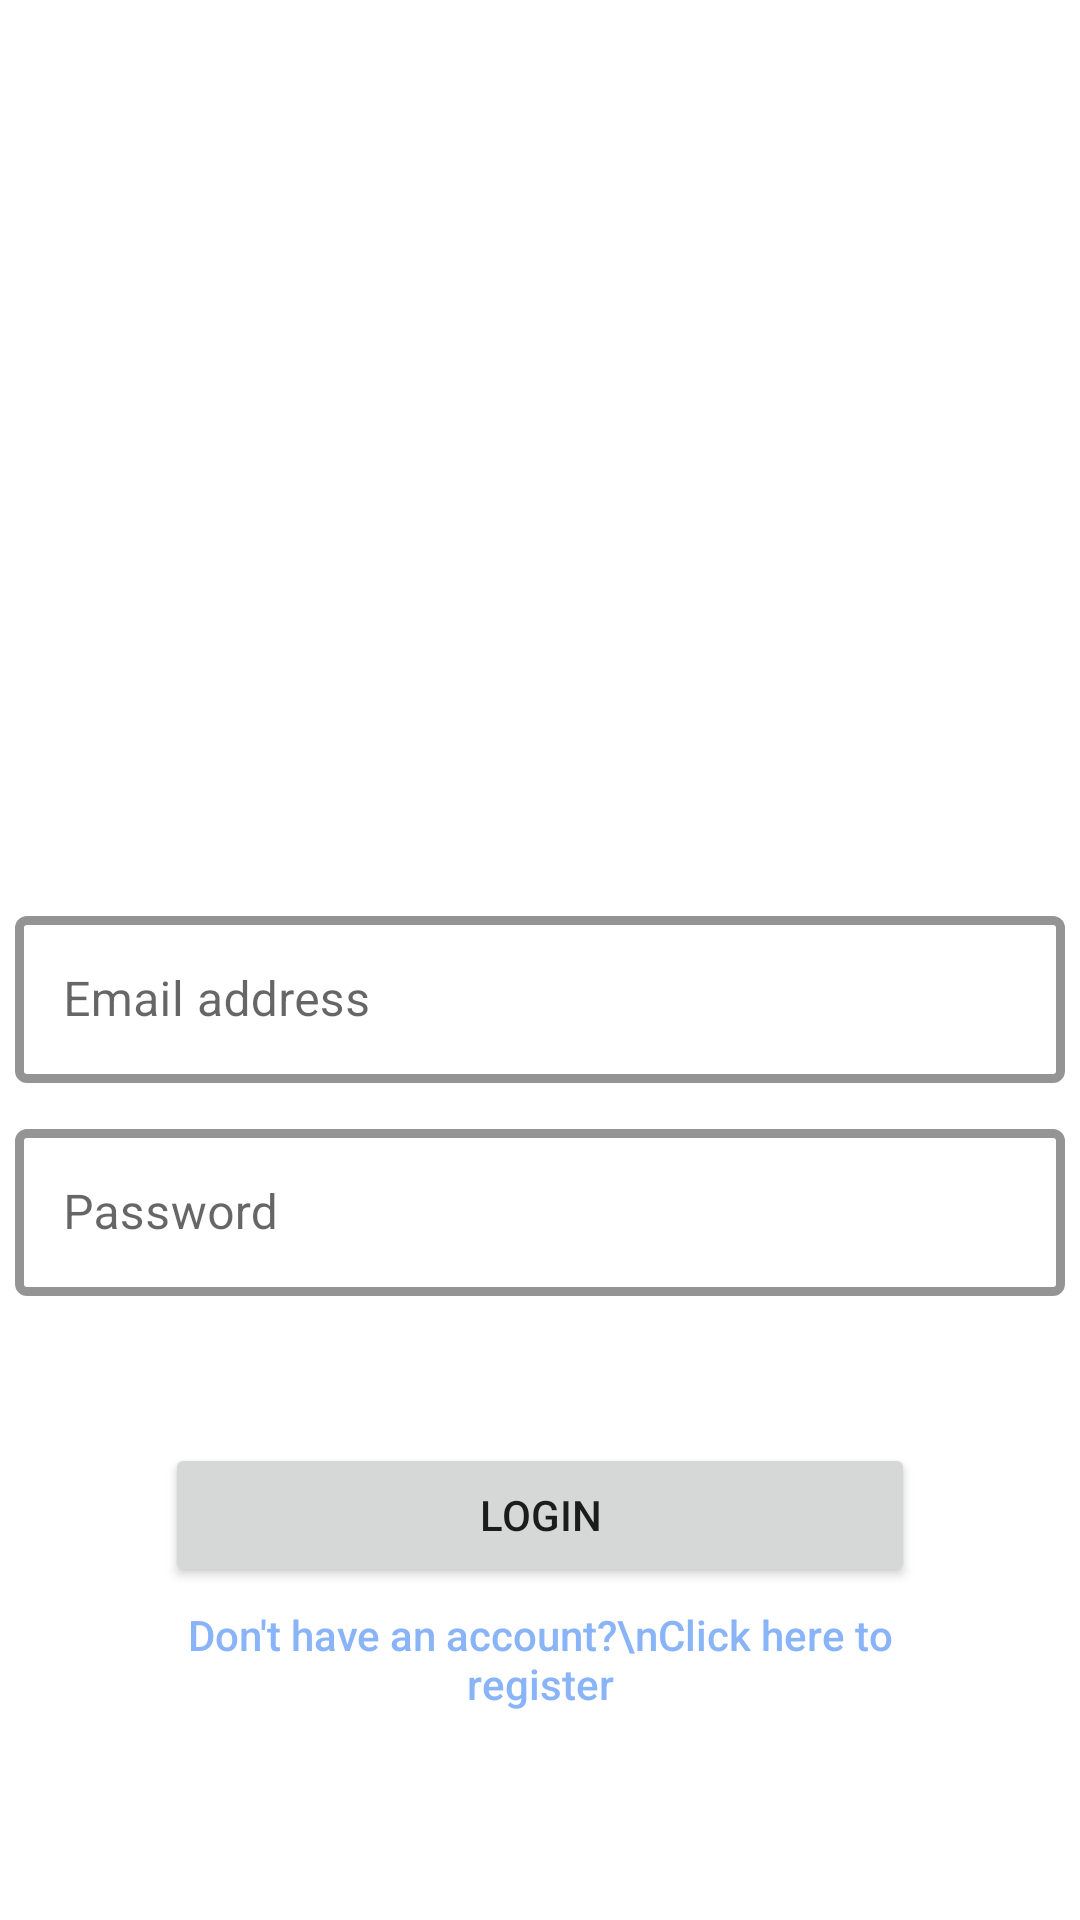

The Android layout XML behind this screen, and the referenced resources:
<!-- AndroidManifest.xml: application theme Theme.LocalShopEcommerceApplication -->
<!-- res/layout/activity_login.xml -->
<?xml version="1.0" encoding="utf-8"?>
<androidx.constraintlayout.widget.ConstraintLayout xmlns:android="http://schemas.android.com/apk/res/android"
    xmlns:app="http://schemas.android.com/apk/res-auto"
    xmlns:tools="http://schemas.android.com/tools"
    android:layout_width="match_parent"
    android:layout_height="match_parent"
    tools:context=".activities.LoginActivity"
    android:layout_margin="10dp" >

    <com.google.android.material.textfield.TextInputLayout
        android:id="@+id/layoutEmail"
        android:layout_width="350dp"
        android:layout_height="wrap_content"
        style="@style/Widget.MaterialComponents.TextInputLayout.OutlinedBox"
        app:boxStrokeColor="@color/black"
        app:boxStrokeWidth="3dp"

        app:layout_constraintStart_toStartOf="parent"
        app:layout_constraintEnd_toEndOf="parent"
        app:layout_constraintTop_toTopOf="parent"
        android:layout_marginTop="300dp" >

        <com.google.android.material.textfield.TextInputEditText
            android:id="@+id/edtEmail"
            android:layout_width="match_parent"
            android:layout_height="match_parent"
            android:ems="10"
            android:inputType="textEmailAddress"
            android:hint="Email address" />
    </com.google.android.material.textfield.TextInputLayout>

    <com.google.android.material.textfield.TextInputLayout
        android:id="@+id/layoutPassword"
        android:layout_width="350dp"
        android:layout_height="wrap_content"
        style="@style/Widget.MaterialComponents.TextInputLayout.OutlinedBox"
        app:boxStrokeColor="@color/black"
        app:boxStrokeWidth="3dp"

        app:layout_constraintStart_toStartOf="@+id/layoutEmail"
        app:layout_constraintEnd_toEndOf="@+id/layoutEmail"
        app:layout_constraintTop_toBottomOf="@+id/layoutEmail"
        android:layout_marginTop="10dp" >

        <com.google.android.material.textfield.TextInputEditText
            android:id="@+id/edtPassword"
            android:layout_width="match_parent"
            android:layout_height="match_parent"
            android:ems="10"
            android:inputType="textPassword"
            android:hint="Password" />
    </com.google.android.material.textfield.TextInputLayout>

    <TextView
        android:id="@+id/txtDisplayInfo"
        android:layout_width="wrap_content"
        android:layout_height="wrap_content"
        android:text=""
        android:textSize="14sp"
        android:textColor="@color/red"

        app:layout_constraintStart_toStartOf="@+id/layoutPassword"
        app:layout_constraintEnd_toEndOf="@+id/layoutPassword"
        app:layout_constraintTop_toBottomOf="@+id/layoutPassword"
        android:layout_marginTop="15dp"/>

    <Button
        android:id="@+id/btnLogin"
        android:layout_width="250dp"
        android:layout_height="wrap_content"
        android:text="Login"

        app:layout_constraintStart_toStartOf="@+id/txtDisplayInfo"
        app:layout_constraintEnd_toEndOf="@+id/txtDisplayInfo"
        app:layout_constraintTop_toBottomOf="@+id/txtDisplayInfo"
        android:layout_marginTop="15dp" />

    <Button
        android:id="@+id/btnRegister"
        android:layout_width="250dp"
        android:layout_height="wrap_content"
        android:text="Don't have an account?\nClick here to register"
        android:textColor="@color/hyperlink"
        android:background="@android:color/transparent"
        android:textAllCaps="false"

        app:layout_constraintStart_toStartOf="@+id/btnLogin"
        app:layout_constraintEnd_toEndOf="@+id/btnLogin"
        app:layout_constraintTop_toBottomOf="@+id/btnLogin" />
</androidx.constraintlayout.widget.ConstraintLayout>
<!-- resources referenced by this layout -->
<resources>
  <color name="black">#FF000000</color>
  <color name="hyperlink">#8AB4F8</color>
  <color name="red">#FF0000</color>
  <style name="Theme.LocalShopEcommerceApplication" parent="Theme.MaterialComponents.DayNight.DarkActionBar">
          
          <item name="colorPrimary">@color/purple_500</item>
          <item name="colorPrimaryVariant">@color/purple_700</item>
          <item name="colorOnPrimary">@color/white</item>
          
          <item name="colorSecondary">@color/teal_200</item>
          <item name="colorSecondaryVariant">@color/teal_700</item>
          <item name="colorOnSecondary">@color/black</item>
          
          <item name="android:statusBarColor">?attr/colorPrimaryVariant</item>
          
      </style>
  <color name="purple_500">#FF6200EE</color>
  <color name="purple_700">#FF3700B3</color>
  <color name="white">#FFFFFFFF</color>
  <color name="teal_200">#FF03DAC5</color>
  <color name="teal_700">#FF018786</color>
</resources>
